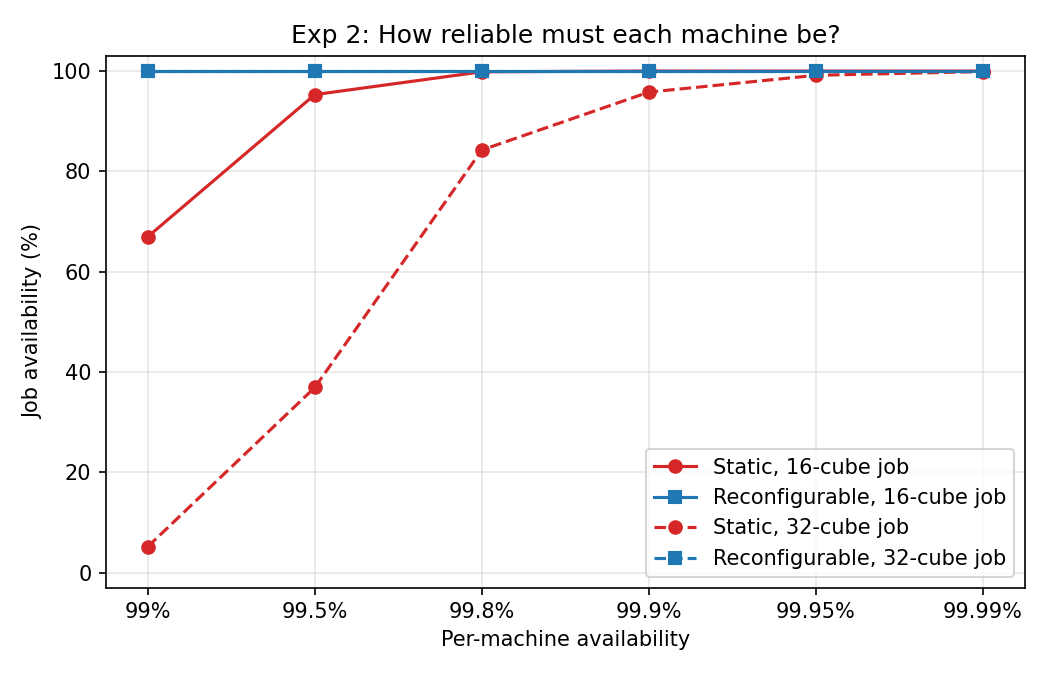

The data file committed next to this chart (first rows):
shape, machine_avail, cube_fail_prob, static, reconfigurable
(2, 2, 4), 0.99, 0.1485, 0.6695, 1.0
(2, 2, 4), 0.995, 0.07707, 0.953, 1.0
(2, 2, 4), 0.998, 0.03152, 0.9985, 1.0
(2, 2, 4), 0.999, 0.01588, 1.0, 1.0
(2, 2, 4), 0.9995, 0.00797, 1.0, 1.0
(2, 2, 4), 0.9999, 0.001599, 1.0, 1.0
(2, 4, 4), 0.99, 0.1485, 0.0515, 1.0
(2, 4, 4), 0.995, 0.07707, 0.369, 1.0
(2, 4, 4), 0.998, 0.03152, 0.8425, 1.0
(2, 4, 4), 0.999, 0.01588, 0.958, 1.0
(2, 4, 4), 0.9995, 0.00797, 0.9915, 1.0
(2, 4, 4), 0.9999, 0.001599, 0.999, 1.0
